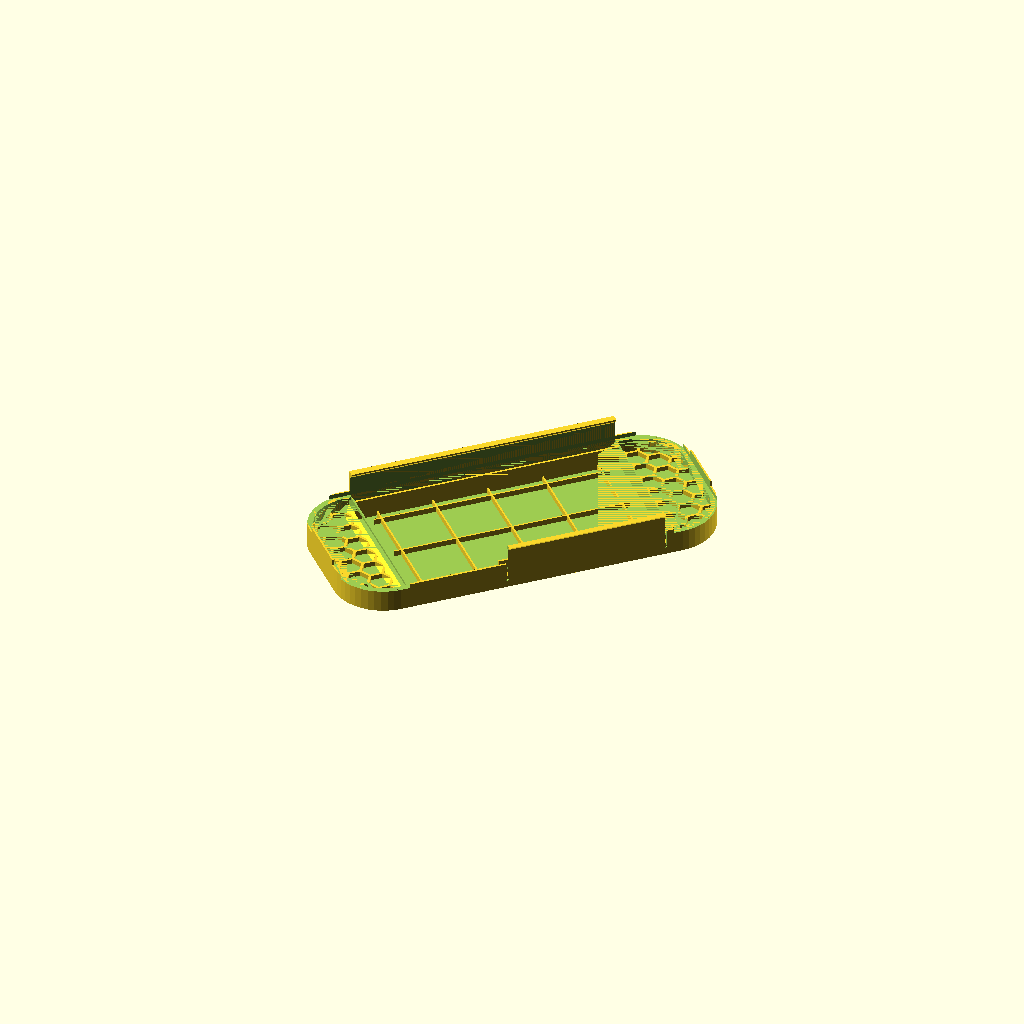
Cell 1: rendered with the file's own defaults.
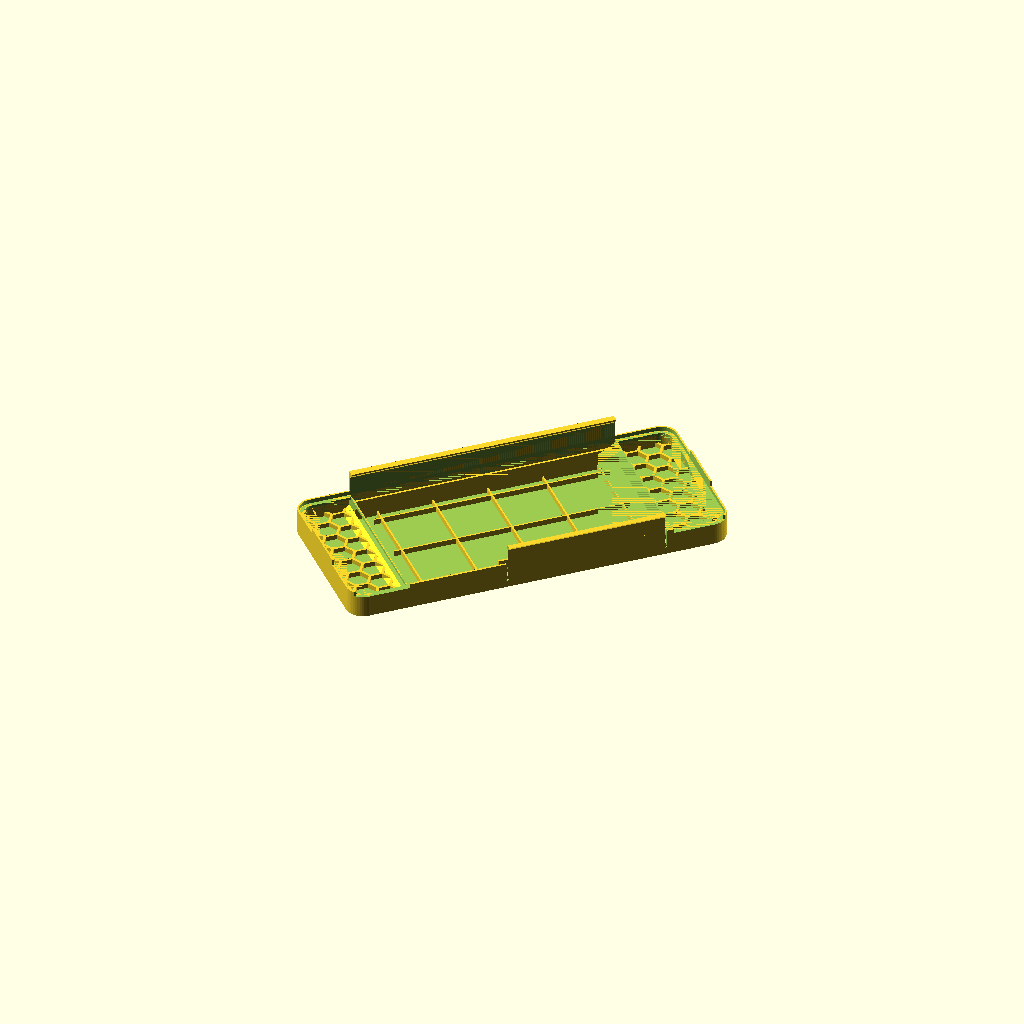
Cell 2 — diag_print set to false, the other parameters unchanged.
All cells are drawn from one camera (rotation 55°, 0°, 25°, orthographic, colour scheme Cornfield), so only the parameter changes between them.
The OpenSCAD source (switch2_visera/switch2_visera.scad):
// ============================================================
//  Visera frontal para Nintendo Switch 2
//  Protege los joysticks (capuchas rígidas) y la pantalla de rayones
//  (piel fina: la pantalla ya lleva cristal templado).
//
//  Sujeción v2 (sin dedos sueltos):
//   - Canal rígido abajo: abraza el borde inferior y engancha detrás.
//   - Solapa ancha arriba: se encaja a presión al cerrar la visera.
//   - Paredes de centrado en los extremos de los Joy-Con.
//  Se pone metiendo primero el borde inferior en el canal y bajando
//  la visera hasta que la solapa hace clic. Se quita tirando de la
//  pestaña de la solapa.
//
//  Coordenadas: X = largo, Y = alto, Z = hacia fuera de la pantalla.
//  La cara frontal de la consola está en z = 0.
// ============================================================

/* [Qué generar] */
// a1_diag | full | test_grip | test_hood
part = "a1_diag";
// light = piel fina + nervios bajos (pantalla con cristal templado) | ribbed = panel profundo antiaplastamiento
screen_style = "light";

/* [Consola (mide la tuya con calibre)] */
console_L = 272;    // largo con Joy-Con 2
console_H = 116;    // alto
console_T = 13.9;   // grosor del cuerpo
corner_r  = 11;     // radio de las esquinas exteriores (vista frontal)
joycon_w  = 35.5;   // ancho visible del Joy-Con 2 = (272 - 201 tablet) / 2
stick_h   = 7.2;    // punta del stick sobre la cara (dbrand 6.27; 30.7-14.4-9.1 = 7.2)

/* [Holguras] */
tol        = 0.4;   // holgura perimetral
stick_clear = 6.0;  // aire sobre la punta del stick (margen para que la capucha ceda sin tocarlo)
screen_gap = 1.8;   // altura del apoyo perimetral sobre el marco

/* [Estructura] */
wall      = 1.2;    // espesor de paredes
rim       = 3.0;    // ancho del apoyo perimetral sobre el marco
bezel_over = 5;     // cuánto entra la capucha sobre el marco de la tablet
skirt     = 3.0;    // faldón de centrado (hacia la parte trasera)

/* [Pantalla (estilo light)] */
light_skin = 1.0;   // piel sobre la pantalla: 5 capas de 0.2, maciza (sin agujeros: nada la raya)
light_rib_h = 4.0;  // nervios bajos bajo la piel (planitud y rigidez, ~10 mm sobre el cristal)
light_rib_t = 1.2;
light_rib_pitch = 40;

/* [Sujeción v2] */
// Canal inferior rígido (no flexa)
chan_hx   = 96;     // medio largo del canal (|x| <= chan_hx, tramo recto de la visera)
chan_t    = 2.4;    // espesor de su pared
chan_lip  = 2.6;    // cuánto engancha detrás de la consola (gancho a 45°)
// Solapa superior (lo único que flexa: ancha y larga, ver sim/)
flap_x    = [-25, 90];  // tramo X. Fuera quedan power/volumen (arriba a la izquierda)
flap_t    = 1.2;
flap_hook = 1.6;    // engancha flap_hook - tol detrás de la consola (gancho a 45°)
flap_slot = 1.0;    // ranuras laterales que la separan de la pared
flap_beam = 6.0;    // viga bajo la piel en la raíz de la solapa (alto; ancho = flap_beam + 2)
flap_tab  = 3.0;    // pestaña para soltarla
// pies de apoyo continuos sobre el marco (arriba bajo la viga de la solapa y abajo
// junto al canal): la visera apoya en la consola también en esos tramos
foot_t    = 1.6;
foot_in   = 7.7;    // (solapa 0.3 con la viga) distancia del pie al borde de la consola (queda sobre el marco, fuera de la pantalla)
// Paredes de centrado en los extremos (sin gancho)
end_hy    = 20;     // medio alto (tramo recto del extremo)
end_depth = 7;      // cuánto bajan por el canto del Joy-Con

/* [Rigidez (validada por FEA, ver sim/)] */
hood_t  = 2.6;      // techo de las capuchas sobre los sticks
skin_t  = 1.4;      // piel exterior sobre la pantalla (1.4: FEA, rodilla de 30 kg)
rib_h   = 10.6;     // profundidad del panal interior sobre la pantalla (deja 3.8 mm de aire)
core_s  = 14;       // celda del panal interior (entre caras planas)
core_rib = 1.4;     // espesor de sus nervios
// zona de pantalla (estimada +1 mm): fuera de ella los nervios bajan en rampa
// de 45° hasta el apoyo, sin esquinas vivas (FEA)
hood_rib_h = 3.4;   // panal bajo el techo de las capuchas (deja stick_clear - 3.4 mm sobre el stick)
hood_rib_t = 1.8;   // espesor de sus nervios
hood_gusset = 5.5;  // refuerzo a 45° techo/pared de apoyo (cubre el borde inferior del panal)
screen_hw = 88.5;
screen_hh = 50;

/* [Panal] */
hex_s   = 11;       // tamaño de celda (entre caras planas)
hex_rib = 1.4;      // espesor de nervio
bar_w   = 14;       // ancho de barras en el estilo "open"
// panal pequeño en el techo de las capuchas (celdas < stick, no entra nada)
hood_vents = false;  // false: techo macizo, mucho más resistente a la presión
vent_s  = 7;

/* [Imanes (opcional, experimental)] */
// Los Joy-Con 2 se sujetan a la tablet con imanes en el raíl. Un imán en la
// visera, justo sobre la junta Joy-Con/tablet, puede agarrarse a ellos.
// PRUEBA ANTES con un imán suelto: que se pegue y que la consola no reaccione.
magnets  = false;
magnet_d = 6;       // imán de disco 6 x 2 mm (N52)
magnet_h = 2;
magnet_y = [-20, 20];   // posiciones Y sobre cada junta (centro = 0)

/* [Impresión en diagonal (una sola pieza en camas de 256 mm)] */
// La visera se imprime girada 45°. Para que quepa, las esquinas de la
// visera se redondean más que las de la consola (solo dejan al aire un
// triángulo en cada esquina, donde no hay botones en la cara frontal).
diag_print = true;
bed        = 256;   // Bambu A1 (el A1 mini, 180 mm, no sirve)
bed_margin = 3;

$fn = 48;

// ---------- derivadas ----------
iL = console_L + 2*tol;
iH = console_H + 2*tol;
hood_in  = stick_h + stick_clear;      // altura interior de la capucha
top_z = hood_in + hood_t;              // cara exterior plana
rib_bot = top_z - skin_t - rib_h;      // cara inferior de los nervios (aire hasta la pantalla)
B = console_L/2 - joycon_w - bezel_over;   // |x| donde empieza la capucha
eps = 0.01;

// radio de esquina de la visera necesario para caber a 45° en la cama
ox = iL/2 + wall;  oy = iH/2 + wall;
diag_lim = (bed - 2*bed_margin) / sqrt(2);          // |x| + |y| <= diag_lim
cover_r  = diag_print ? max(corner_r + wall, (ox + oy - diag_lim) / (2 - sqrt(2)) + 0.5) : corner_r + wall;

// contorno de la visera (contorno de la consola ∩ esquinas grandes), desplazado d
module cover2d(d=0) {
    intersection() {
        outline(d);
        offset(r=cover_r - wall + d) square([2*ox - 2*cover_r, 2*oy - 2*cover_r], center=true);
    }
}

// contorno frontal desplazado d mm
module outline(d=0) {
    r = max(corner_r + d, 0.5);
    offset(r=r) square([iL + 2*d - 2*r, iH + 2*d - 2*r], center=true);
}
module halfplane_out(x0) { // |x| >= x0
    for (s=[-1,1]) translate([s>0 ? x0 : -x0-1000, -500]) square([1000, 1000]);
}
module halfplane_in(x0) { translate([-x0, -500]) square([2*x0, 1000]); }

module hex_grid(w, h, cell=hex_s, rib=hex_rib) {
    p  = cell + rib;
    dx = p * sqrt(3)/2;
    R  = cell / sqrt(3);
    nx = ceil(w/dx) + 1;  ny = ceil(h/p) + 1;
    for (i=[-nx:nx]) for (j=[-ny:ny])
        translate([i*dx, j*p + (i%2 ? p/2 : 0)]) circle(r=R, $fn=6);
}

// zona de la pantalla que se aligera
module screen_cut2d() {
    m = rim + 3;
    w = 2*(B - 3);  h = iH - 2*m;
    if (screen_style == "honeycomb")
        intersection() { square([w, h], center=true); hex_grid(w, h); }
    else if (screen_style == "open")
        square([w, iH - 2*bar_w], center=true);
}

module screen_zone2d() { intersection() { cover2d(0); halfplane_in(B); } }
module core2d() {   // nervios del panal interior
    intersection() {
        offset(delta=eps) screen_zone2d();
        difference() { square([iL, iH], center=true); hex_grid(iL, iH, core_s, core_rib); }
    }
}

// panal poco profundo bajo el techo de las capuchas + refuerzo en la pared de apoyo
module hood_zone2d() { intersection() { cover2d(0); halfplane_out(B + wall); } }
module hood_ribs() {
    translate([0, 0, hood_in - hood_rib_h]) linear_extrude(hood_rib_h + eps)
        intersection() {
            offset(delta=eps) hood_zone2d();
            difference() { square([iL, iH], center=true); hex_grid(iL, iH, core_s + core_rib - hood_rib_t, hood_rib_t); }
        }
    intersection() {
        linear_extrude(top_z) cover2d(eps);
        for (sx = [-1, 1]) mirror([sx < 0 ? 1 : 0, 0, 0])
            translate([B + wall - eps, 0, hood_in + eps]) rotate([90, 0, 0])
                linear_extrude(iH, center=true) polygon([[0, 0], [hood_gusset, 0], [0, -hood_gusset]]);
    }
}

// hueco bajo los nervios sobre la pantalla, con paredes a 45° hacia el marco
module rib_pit() {
    hull() {
        translate([0, 0, rib_bot]) linear_extrude(eps) square([2*screen_hw, 2*screen_hh], center=true);
        translate([0, 0, screen_gap - eps]) linear_extrude(eps)
            offset(delta=rib_bot - screen_gap) square([2*screen_hw, 2*screen_hh], center=true);
    }
}

module hood_vents2d() {
    intersection() {
        offset(r=-3) intersection() { cover2d(0); halfplane_out(B + wall); }
        hex_grid(iL, iH, vent_s);
    }
}

seam_x = console_L/2 - joycon_w;   // junta Joy-Con / tablet
module magnet_bosses() {
    for (sx = [-1, 1], y = magnet_y) translate([sx*seam_x, y, 0]) cylinder(d=magnet_d + 2.4, h=hood_in + eps);
}
module magnet_pockets() {
    for (sx = [-1, 1], y = magnet_y) translate([sx*seam_x, y, -1]) cylinder(d=magnet_d + 0.2, h=magnet_h + 1);
}

// ---------- sujeción v2 ----------
zb = -(console_T + tol);   // plano trasero de la consola (con holgura)

// perfil de gancho a 45° (imprimible boca abajo): ancho d hacia dentro
module hook2d(d, h) { polygon([[0, 0], [d, -d], [d, -d - h], [0, -d - h]]); }
// diente: cara de retención a 45° arriba y rampa de entrada a 45° abajo
module tooth2d(d) { polygon([[0, 0], [d, -d], [0, -2*d]]); }

// canal inferior: pared + gancho, en marco local (borde según X, +Y hacia fuera)
module channel() {
    translate([-chan_hx, 0, 0]) rotate([90, 0, 90]) linear_extrude(2*chan_hx)
        union() {
            translate([0, zb - chan_lip - 1.2]) square([chan_t, -zb + chan_lip + 1.2 + eps]);
            translate([0, zb]) mirror([1, 0]) hook2d(chan_lip, 1.2);
        }
}

// solapa superior: pared colgada de una viga, gancho a 45° y pestaña
flap_root = top_z - flap_beam;
module flap() {
    w = flap_x[1] - flap_x[0];
    translate([flap_x[0], 0, 0]) rotate([90, 0, 90]) linear_extrude(w)
        union() {
            translate([0, zb - 2*flap_hook]) square([flap_t, top_z - (zb - 2*flap_hook)]);
            translate([0, zb]) mirror([1, 0]) tooth2d(flap_hook);
            // pestaña hacia fuera en el extremo, a 45° (imprimible boca abajo)
            translate([flap_t, zb - 2*flap_hook]) polygon([[0, 0], [flap_tab, 0], [0, flap_tab]]);
        }
}
// lo que hay que vaciar para que la solapa flexe libre
module flap_relief() {
    w = flap_x[1] - flap_x[0];
    // ranuras laterales hasta la viga, con agujero de alivio arriba
    for (x = flap_x) {
        translate([x - flap_slot/2, -rim - 2, zb - 20]) cube([flap_slot, rim + flap_t + 4, flap_root - zb + 20]);
        translate([x, -rim - 2, flap_root]) rotate([-90, 0, 0]) cylinder(d=2*flap_slot, h=rim + flap_t + 4, $fn=24);
    }
    // por dentro: sin apoyo ni pared detrás de la solapa
    translate([flap_x[0] + flap_slot/2, -rim - 2, -1]) cube([w - flap_slot, rim + 2, flap_root + 1]);
}
flap_fillet = 2.0;  // redondeo solapa/viga (sin él la raíz concentra la tensión: FEA)
module feet() {
    // arriba: bajo la viga, a lo largo de la solapa; abajo: a lo largo del canal
    translate([flap_x[0] - 3, iH/2 - foot_in - foot_t, 0]) cube([flap_x[1] - flap_x[0] + 6, foot_t, top_z - eps]);
    translate([-chan_hx, -iH/2 + foot_in, 0]) cube([2*chan_hx, foot_t, top_z - eps]);
}
module flap_beam() {   // raíz rígida: viga maciza bajo la piel a lo largo de la solapa
    w = flap_x[1] - flap_x[0] + 6;
    translate([flap_x[0] - 3, -flap_beam - 2, flap_root]) cube([w, flap_beam + 2, flap_beam]);
    translate([flap_x[0] - 3, 0, 0]) difference() {
        translate([0, -flap_fillet, flap_root - flap_fillet]) cube([w, flap_fillet + eps, flap_fillet + eps]);
        translate([-1, -flap_fillet, flap_root - flap_fillet]) rotate([0, 90, 0]) cylinder(r=flap_fillet, h=w + 2, $fn=32);
    }
}

// paredes de centrado en los extremos (sin gancho: no estorban al cerrar)
module end_wall() {
    translate([-end_hy, 0, -end_depth]) cube([2*end_hy, wall, end_depth + eps]);
}

module at_edges() {
    translate([0, -iH/2, 0]) rotate([0, 0, 180]) children(0);         // canal abajo
    translate([0,  iH/2, 0]) children(1);                              // solapa arriba
    for (sx = [-1, 1]) translate([sx*iL/2, 0, 0]) rotate([0, 0, -sx*90]) children(2);
}

// piel fina con nervios bajos (estilo light)
module light_ribs() {
    n = ceil(iL / light_rib_pitch);
    translate([0, 0, top_z - light_skin - light_rib_h]) linear_extrude(light_rib_h + eps)
        intersection() {
            offset(delta=-10) screen_zone2d();  // no tocan las paredes, la solapa ni los pies
            union() {
                for (i = [-n:n]) translate([i*light_rib_pitch - light_rib_t/2, -500]) square([light_rib_t, 1000]);
                for (j = [-2:2]) translate([-500, j*light_rib_pitch - light_rib_t/2]) square([1000, light_rib_t]);
            }
        }
}

module visera_base() {
    difference() {
        union() {
            // caja: cara exterior plana + paredes + faldón de centrado
            translate([0, 0, -skirt]) linear_extrude(skirt + top_z) cover2d(wall);
            at_edges() { channel(); flap(); end_wall(); }
        }
        // hueco de la consola: SOLO su volumen (hasta la cara trasera). Si siguiera
        // más atrás borraría los ganchos que enganchan detrás de ella.
        translate([0, 0, zb]) linear_extrude(-zb + eps) outline(0);
        // aire interior (sticks y pantalla), deja las paredes de apoyo en x = ±B
        translate([0, 0, screen_gap]) linear_extrude(hood_in - screen_gap)
            difference() { cover2d(0); for (s=[-1,1]) translate([s*(B + wall/2), 0]) square([wall, 1000], center=true); }
        // apoyo perimetral sobre el marco (ancho 'rim') y paredes x = ±B hasta la cara
        linear_extrude(screen_gap + eps)
            difference() { cover2d(-rim); for (s=[-1,1]) translate([s*(B + wall/2), 0]) square([wall, 1000], center=true); }
        // aligerado
        // zona de pantalla del estilo ribbed: hueco hasta la piel (luego se añade el panal)
        // zona de pantalla: hueco hasta la piel (luego se añaden nervios)
        translate([0, 0, hood_in - eps]) linear_extrude(top_z - (screen_style == "ribbed" ? skin_t : light_skin) - hood_in + eps) screen_zone2d();
        translate([0, 0, hood_in - 1]) linear_extrude(hood_t + 2) screen_cut2d();
        if (hood_vents) translate([0, 0, hood_in - 1]) linear_extrude(hood_t + 2) hood_vents2d();
        translate([0, iH/2, 0]) flap_relief();
        // sin apoyo a lo largo del canal: la consola entra inclinada sin rozar
        translate([-chan_hx, -iH/2 - eps, -1]) cube([2*chan_hx, rim + 1, screen_gap + 1 + eps]);
        // el faldón superior no debe pisar L/R ni ZL/ZR
        translate([0, 0, -skirt - 1]) linear_extrude(skirt + 1 - eps)
            intersection() {
                halfplane_out(B);
                translate([-500, iH/2 - rim]) square([1000, 50]);
            }
    }
}

module visera() {
    difference() {
        union() {
            visera_base();
            if (screen_style == "light") light_ribs();
            translate([0, iH/2, 0]) intersection() { flap_beam(); translate([0, -iH/2, 0]) linear_extrude(top_z) cover2d(-eps); }
            feet();
            if (screen_style == "ribbed")
                difference() {
                    translate([0, 0, screen_gap]) linear_extrude(top_z - skin_t - screen_gap + eps) core2d();
                    rib_pit();
                }
            hood_ribs();
            if (magnets) magnet_bosses();
        }
        if (magnets) magnet_pockets();
    }
}

module test_strip(x0, x1) {
    intersection() {
        visera();
        translate([x0, -500, -100]) cube([x1 - x0, 1000, 200]);
    }
}

// boca abajo (cara exterior sobre la cama) para imprimir sin soportes
module face_down() { translate([0, 0, top_z]) rotate([180, 0, 0]) children(); }

if      (part == "full")      visera();
else if (part == "a1_diag")   rotate([0, 0, 45]) face_down() visera();   // una pieza, lista para la A1
else if (part == "test_grip") face_down() test_strip(30, 70);   // canal + solapa: prueba el agarre
else if (part == "sim_grip")  test_strip(30, 70);                // lo mismo sin girar (para sim/)
else if (part == "test_hood") face_down() test_strip(B - 1.5, console_L/2 + 5);
Parameter table extracted from the source (name, type, default, range or options):
part: string, default "a1_diag"
screen_style: string, default "light"
console_L: number, default 272
console_H: number, default 116
console_T: number, default 13.9
corner_r: number, default 11
joycon_w: number, default 35.5
stick_h: number, default 7.2
tol: number, default 0.4
stick_clear: number, default 6
screen_gap: number, default 1.8
wall: number, default 1.2
rim: number, default 3
bezel_over: number, default 5
skirt: number, default 3
light_skin: number, default 1
light_rib_h: number, default 4
light_rib_t: number, default 1.2
light_rib_pitch: number, default 40
chan_hx: number, default 96
chan_t: number, default 2.4
chan_lip: number, default 2.6
flap_x: vector, default [-25, 90]
flap_t: number, default 1.2
flap_hook: number, default 1.6
flap_slot: number, default 1
flap_beam: number, default 6
flap_tab: number, default 3
foot_t: number, default 1.6
foot_in: number, default 7.7
end_hy: number, default 20
end_depth: number, default 7
hood_t: number, default 2.6
skin_t: number, default 1.4
rib_h: number, default 10.6
core_s: number, default 14
core_rib: number, default 1.4
hood_rib_h: number, default 3.4
hood_rib_t: number, default 1.8
hood_gusset: number, default 5.5
screen_hw: number, default 88.5
screen_hh: number, default 50
hex_s: number, default 11
hex_rib: number, default 1.4
bar_w: number, default 14
hood_vents: bool, default false
vent_s: number, default 7
magnets: bool, default false
magnet_d: number, default 6
magnet_h: number, default 2
magnet_y: vector, default [-20, 20]
diag_print: bool, default true
bed: number, default 256
bed_margin: number, default 3
eps: number, default 0.01
